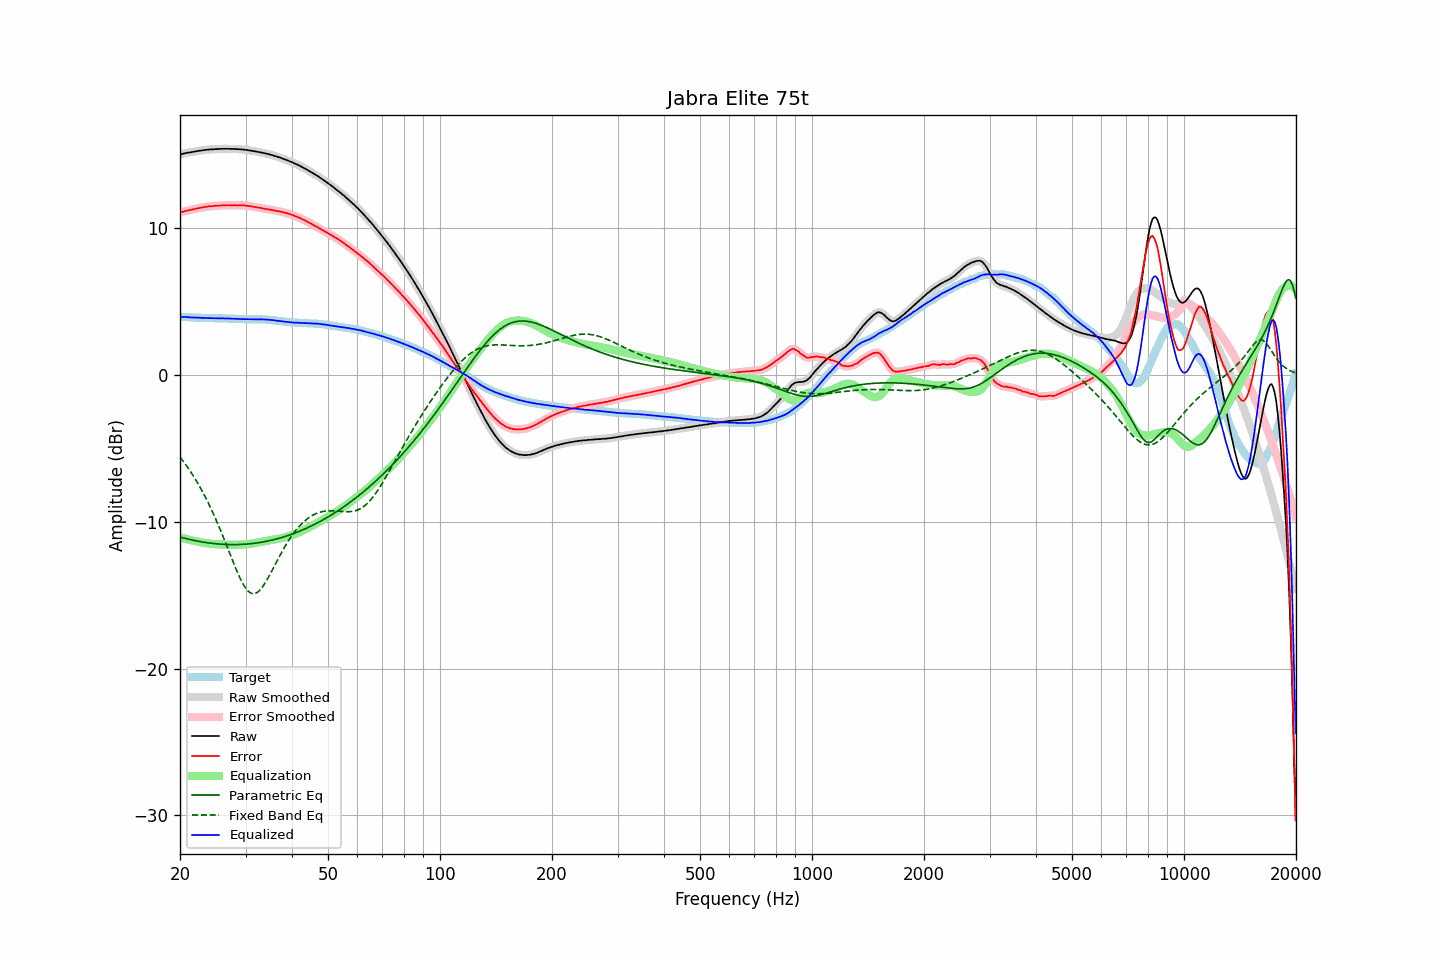

The data file committed next to this chart (first rows):
frequency, raw, error, smoothed, error_smoothed, equalization, parametric_eq, fixed_band_eq, equalized_raw, equalized_smoothed, target
20.00, 15.02, 11.06, 15.02, 11.06, -11.06, -11.04, -5.59, 3.96, 3.95, 3.96
20.20, 15.05, 11.09, 15.05, 11.09, -11.09, -11.07, -5.73, 3.96, 3.96, 3.96
20.40, 15.08, 11.13, 15.08, 11.13, -11.12, -11.10, -5.88, 3.96, 3.95, 3.95
20.61, 15.10, 11.15, 15.10, 11.16, -11.15, -11.13, -6.02, 3.95, 3.95, 3.95
20.81, 15.13, 11.19, 15.13, 11.19, -11.18, -11.16, -6.18, 3.95, 3.95, 3.94
21.02, 15.15, 11.21, 15.15, 11.21, -11.21, -11.18, -6.33, 3.94, 3.94, 3.94
21.23, 15.16, 11.23, 15.16, 11.23, -11.23, -11.21, -6.49, 3.93, 3.93, 3.93
21.44, 15.18, 11.25, 15.18, 11.26, -11.26, -11.23, -6.66, 3.92, 3.92, 3.93
21.66, 15.20, 11.28, 15.20, 11.28, -11.28, -11.26, -6.83, 3.92, 3.91, 3.92
21.87, 15.22, 11.30, 15.22, 11.31, -11.31, -11.28, -7.00, 3.91, 3.91, 3.92
22.09, 15.24, 11.33, 15.24, 11.33, -11.33, -11.30, -7.18, 3.91, 3.91, 3.91
22.31, 15.26, 11.35, 15.26, 11.35, -11.35, -11.32, -7.37, 3.91, 3.91, 3.91
22.54, 15.28, 11.37, 15.28, 11.38, -11.38, -11.34, -7.56, 3.90, 3.90, 3.90
22.76, 15.29, 11.40, 15.29, 11.40, -11.40, -11.36, -7.75, 3.89, 3.90, 3.89
22.99, 15.31, 11.42, 15.31, 11.42, -11.42, -11.38, -7.95, 3.89, 3.89, 3.89
23.22, 15.32, 11.44, 15.32, 11.44, -11.44, -11.40, -8.16, 3.88, 3.89, 3.88
23.45, 15.34, 11.46, 15.34, 11.45, -11.45, -11.42, -8.37, 3.89, 3.88, 3.88
23.69, 15.35, 11.47, 15.35, 11.47, -11.47, -11.43, -8.59, 3.88, 3.88, 3.88
23.92, 15.36, 11.49, 15.36, 11.49, -11.48, -11.45, -8.81, 3.88, 3.88, 3.87
24.16, 15.37, 11.50, 15.37, 11.49, -11.50, -11.46, -9.04, 3.87, 3.87, 3.87
24.40, 15.37, 11.50, 15.37, 11.51, -11.51, -11.47, -9.27, 3.86, 3.87, 3.87
24.65, 15.38, 11.51, 15.38, 11.51, -11.52, -11.49, -9.51, 3.86, 3.86, 3.87
24.89, 15.39, 11.53, 15.39, 11.52, -11.53, -11.50, -9.76, 3.86, 3.86, 3.86
25.14, 15.39, 11.53, 15.39, 11.53, -11.53, -11.51, -10.01, 3.86, 3.86, 3.86
25.39, 15.40, 11.54, 15.40, 11.54, -11.54, -11.52, -10.27, 3.86, 3.86, 3.86
25.65, 15.40, 11.54, 15.40, 11.55, -11.55, -11.53, -10.53, 3.85, 3.86, 3.86
25.91, 15.41, 11.55, 15.41, 11.55, -11.55, -11.53, -10.79, 3.86, 3.85, 3.86
26.16, 15.41, 11.56, 15.41, 11.56, -11.56, -11.54, -11.06, 3.85, 3.85, 3.85
26.43, 15.41, 11.56, 15.41, 11.56, -11.56, -11.54, -11.34, 3.85, 3.85, 3.85
26.69, 15.41, 11.57, 15.41, 11.56, -11.56, -11.55, -11.61, 3.85, 3.85, 3.84
26.96, 15.41, 11.57, 15.41, 11.57, -11.56, -11.55, -11.89, 3.84, 3.84, 3.84
27.23, 15.41, 11.57, 15.41, 11.57, -11.57, -11.56, -12.17, 3.84, 3.84, 3.84
27.50, 15.40, 11.56, 15.40, 11.57, -11.57, -11.56, -12.45, 3.83, 3.84, 3.84
27.77, 15.40, 11.56, 15.40, 11.57, -11.57, -11.56, -12.72, 3.83, 3.83, 3.84
28.05, 15.40, 11.57, 15.40, 11.57, -11.57, -11.56, -13.00, 3.83, 3.83, 3.83
28.33, 15.39, 11.56, 15.39, 11.57, -11.57, -11.56, -13.26, 3.82, 3.83, 3.83
28.62, 15.39, 11.57, 15.39, 11.57, -11.57, -11.55, -13.51, 3.82, 3.82, 3.82
28.90, 15.38, 11.57, 15.38, 11.56, -11.56, -11.55, -13.76, 3.82, 3.82, 3.81
29.19, 15.37, 11.56, 15.37, 11.56, -11.56, -11.55, -13.98, 3.81, 3.81, 3.81
29.48, 15.36, 11.55, 15.36, 11.55, -11.55, -11.54, -14.19, 3.81, 3.81, 3.81
29.78, 15.35, 11.55, 15.35, 11.55, -11.55, -11.53, -14.38, 3.80, 3.80, 3.80
30.08, 15.34, 11.54, 15.34, 11.54, -11.54, -11.53, -14.54, 3.80, 3.80, 3.80
30.38, 15.32, 11.52, 15.32, 11.53, -11.52, -11.52, -14.68, 3.80, 3.80, 3.80
30.68, 15.30, 11.51, 15.30, 11.51, -11.51, -11.51, -14.78, 3.79, 3.79, 3.79
30.99, 15.29, 11.50, 15.29, 11.49, -11.49, -11.50, -14.86, 3.80, 3.79, 3.79
31.30, 15.27, 11.48, 15.27, 11.48, -11.48, -11.48, -14.90, 3.79, 3.79, 3.79
31.61, 15.25, 11.45, 15.25, 11.46, -11.46, -11.47, -14.90, 3.79, 3.79, 3.80
31.93, 15.23, 11.43, 15.23, 11.43, -11.44, -11.46, -14.88, 3.79, 3.79, 3.80
32.24, 15.21, 11.42, 15.21, 11.42, -11.42, -11.44, -14.82, 3.79, 3.79, 3.79
32.57, 15.19, 11.40, 15.19, 11.40, -11.40, -11.43, -14.73, 3.79, 3.79, 3.79
32.89, 15.17, 11.38, 15.17, 11.38, -11.38, -11.41, -14.62, 3.79, 3.79, 3.79
33.22, 15.15, 11.36, 15.15, 11.36, -11.36, -11.39, -14.49, 3.79, 3.79, 3.79
33.55, 15.12, 11.34, 15.12, 11.34, -11.34, -11.37, -14.33, 3.78, 3.78, 3.78
33.89, 15.10, 11.32, 15.10, 11.32, -11.32, -11.35, -14.16, 3.78, 3.78, 3.78
34.23, 15.07, 11.30, 15.07, 11.30, -11.30, -11.33, -13.98, 3.77, 3.77, 3.77
34.57, 15.05, 11.28, 15.05, 11.28, -11.28, -11.31, -13.78, 3.77, 3.76, 3.77
34.92, 15.02, 11.27, 15.02, 11.27, -11.26, -11.28, -13.58, 3.76, 3.76, 3.75
35.27, 14.99, 11.25, 14.99, 11.25, -11.24, -11.26, -13.37, 3.75, 3.75, 3.74
35.62, 14.96, 11.23, 14.96, 11.23, -11.23, -11.23, -13.16, 3.73, 3.73, 3.73
35.97, 14.92, 11.20, 14.92, 11.20, -11.21, -11.20, -12.95, 3.71, 3.72, 3.72
... 635 more rows
